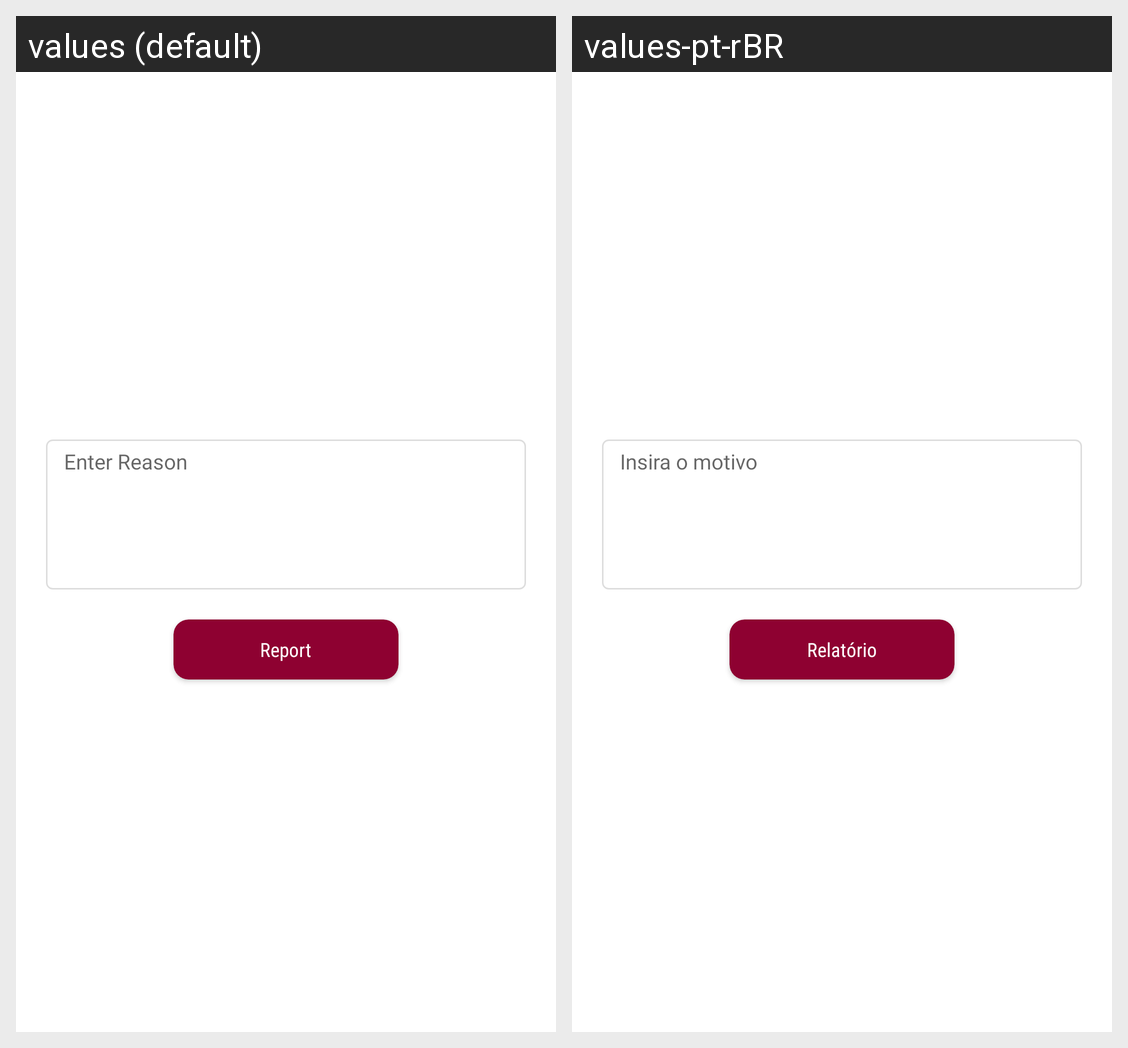

The Android screen above is rendered under two locales of the same app. Produce the string resources it draws, with the default and per-locale values.
Android screen res/layout/report_reason_layout.xml rendered under 2 locales, left to right: values (default), values-pt-rBR. Device: Nexus 5 (rendered at 1080×1920; each locale shown at half size, 540×960, under a caption strip naming it); theme Theme.EPA.
Strings drawn on this screen, with the default value and each locale's value (text and hints the layout hard-codes, and strings that could not be matched under every locale, appear in the picture but are not listed):

enter_reason
  values: Enter Reason
  values-pt-rBR: Insira o motivo

report
  values: Report
  values-pt-rBR: Relatório
